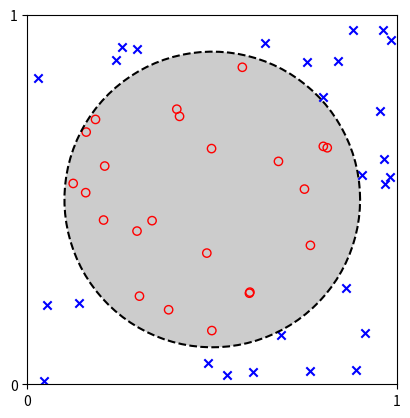

Recreate this plot in Python. (Note: this script raises an exception after producing the figure.)
import matplotlib.pyplot as plt
import numpy as np

a = 0.5
b = 0.5
r = 0.4

n = 50

redsx = []
redsy = []
bluesx = []
bluesy = []

X_train = np.zeros((2, n))
y_train = np.zeros(n)

np.random.seed(1112001)
for i in range(n):
    point = np.random.uniform(0, 1, 2)
    if np.linalg.norm(point-np.array([a, b])) < r:
        redsx.append(point[0])
        redsy.append(point[1])
        X_train[0, i] = point[0]
        X_train[1, i] = point[1]
        y_train[i] = 1
    
    else:
        bluesx.append(point[0])
        bluesy.append(point[1])
        X_train[0, i] = point[0]
        X_train[1, i] = point[1]
        y_train[i] = -1

theta =  np.linspace(0, 2*np.pi, 100)
x = r*np.cos(theta) + a
y = r*np.sin(theta) + b
plt.fill_between(x, y, color='black', edgecolor='none', alpha=0.2)
plt.scatter(redsx, redsy, color='none', edgecolors='red')
plt.scatter(bluesx, bluesy, color='blue', marker='x')
plt.plot(x, y, 'k--')
plt.axis('square')
plt.xticks([0,1])
plt.yticks([0, 1])
plt.xlim([0,1])
plt.ylim([0,1])
plt.savefig('figures/oil_wells.png')

X_aug = np.vstack([X_train, np.ones(X_train.shape[1])])
X_aug
a = y_train@np.linalg.pinv(X_aug)
a

x = np.linspace(0,1,100)
y = (-a[0]*x-a[2])/a[1]
plt.scatter(redsx, redsy, color='none', edgecolors='red')
plt.scatter(bluesx, bluesy, color='blue', marker='x')
plt.fill_between(x, y, color='black', edgecolor='none', alpha=0.2)
plt.plot(x, y, 'k--')
plt.axis('square')
plt.xticks([0,1])
plt.yticks([0, 1])
plt.xlim([0,1])
plt.ylim([0,1])
plt.savefig('figures/linear_oil.png')
